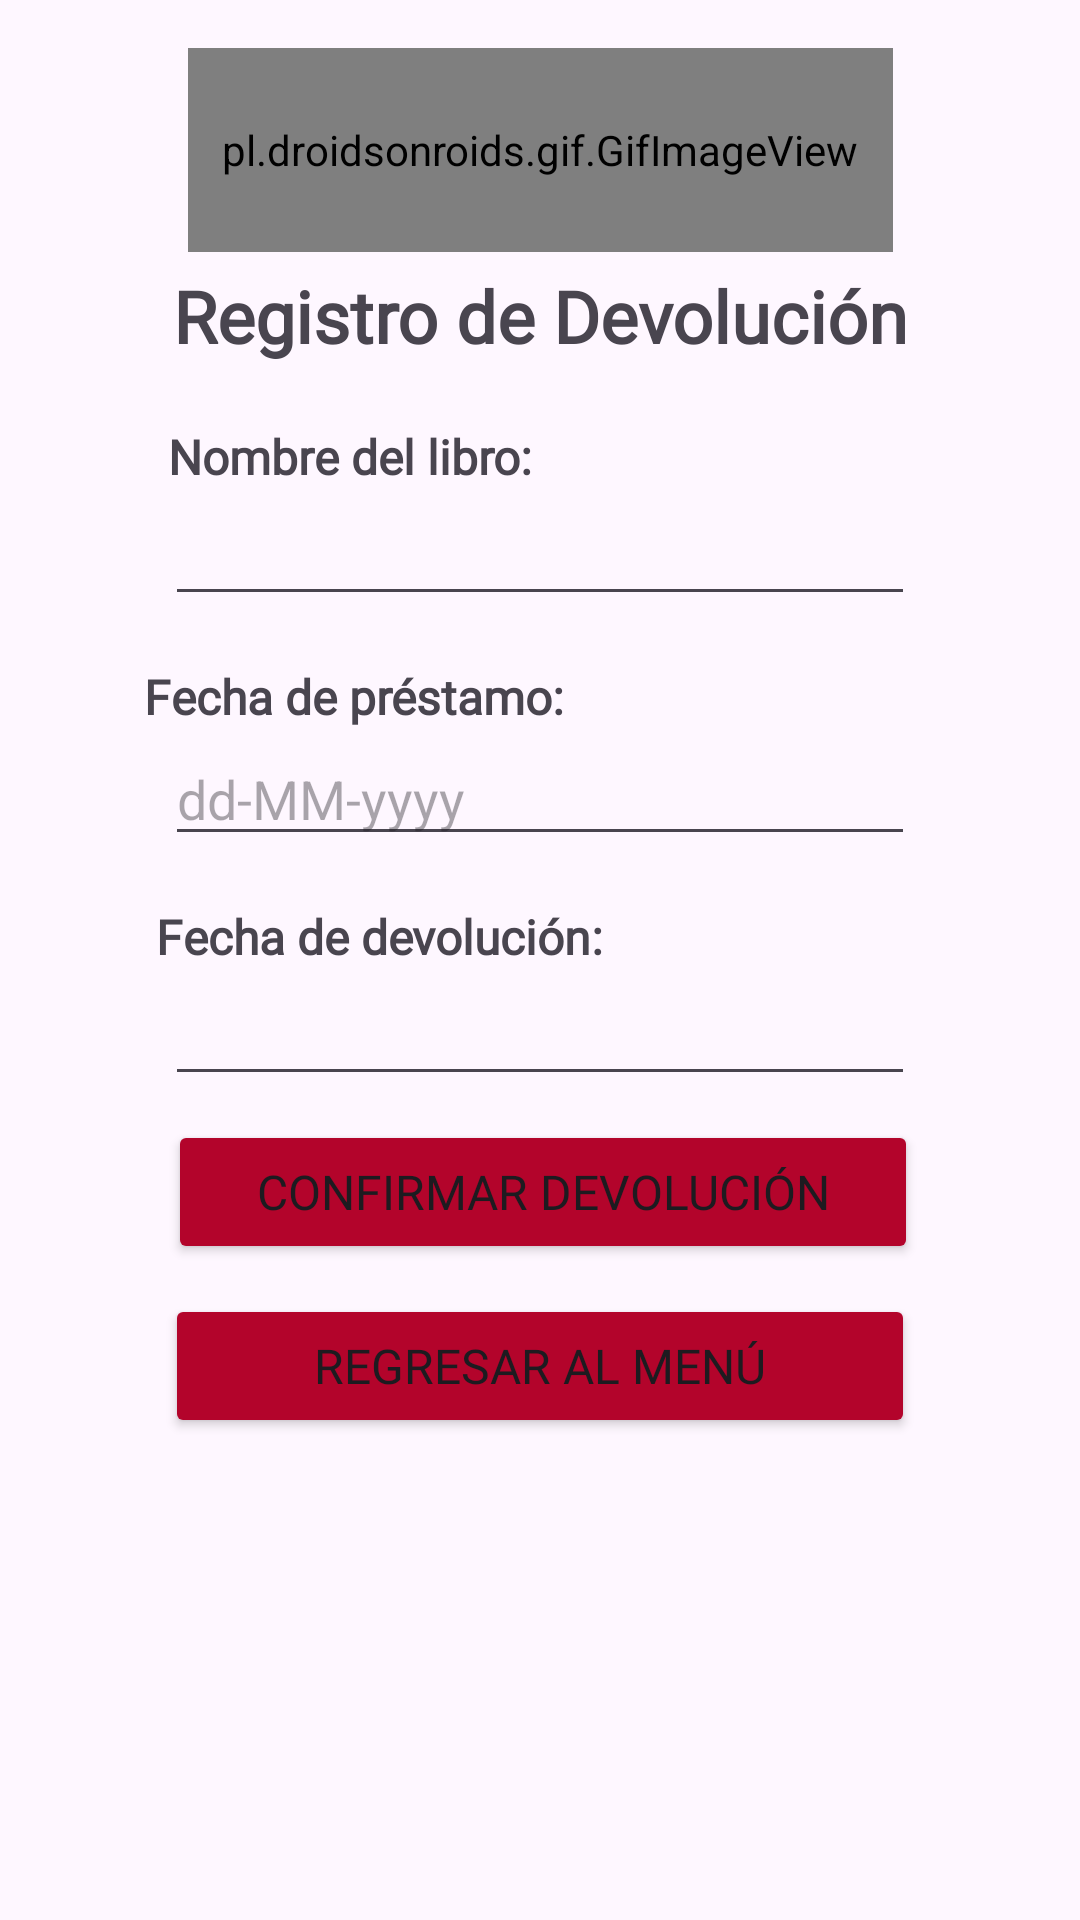

Layout XML and referenced resources for this Android screen:
<!-- AndroidManifest.xml: application theme Theme.ProyectoBiblioteca -->
<!-- res/layout/solicituddevolucion.xml -->
<?xml version="1.0" encoding="utf-8"?>
<ScrollView xmlns:android="http://schemas.android.com/apk/res/android"
    xmlns:app="http://schemas.android.com/apk/res-auto"
    xmlns:tools="http://schemas.android.com/tools"
    android:layout_width="match_parent"
    android:layout_height="match_parent">

    <androidx.constraintlayout.widget.ConstraintLayout
        android:layout_width="match_parent"
        android:layout_height="match_parent"
        tools:context=".DevolucionActivity"
        tools:ignore="ScrollViewSize">

        <pl.droidsonroids.gif.GifImageView
            android:id="@+id/ImageView"

            android:layout_width="235dp"
            android:layout_height="68dp"
            android:layout_marginTop="16dp"
            android:src="@drawable/devolver"
            app:layout_constraintEnd_toEndOf="parent"
            app:layout_constraintStart_toStartOf="parent"
            app:layout_constraintTop_toTopOf="parent"
            app:srcCompat="@drawable/libro1"
            tools:ignore="HardcodedText" />



        <TextView
            android:id="@+id/labelRegistro"
            android:layout_width="wrap_content"
            android:layout_height="wrap_content"
            android:layout_marginTop="5dp"
            android:fontFamily="@font/avenirregular"
            android:text="@string/registro_de_devolucion"
            android:textAlignment="center"
            android:textSize="24sp"
            android:textStyle="bold"
            app:layout_constraintEnd_toEndOf="parent"
            app:layout_constraintStart_toStartOf="parent"
            app:layout_constraintTop_toBottomOf="@+id/ImageView"
            tools:ignore="MissingConstraints"
            tools:layout_editor_absoluteX="0dp" />

        <TextView
            android:id="@+id/NombreLibro"
            android:layout_width="250dp"
            android:layout_height="wrap_content"
            android:layout_marginStart="56dp"

            android:layout_marginTop="20dp"
            android:fontFamily="@font/avenirregular"
            android:text="@string/nombre_del_libro"
            android:textSize="16sp"
            android:textStyle="bold"
            app:layout_constraintStart_toStartOf="parent"
            app:layout_constraintTop_toBottomOf="@+id/labelRegistro" />

        <EditText
            android:id="@+id/editNombreLibro"
            android:layout_width="250dp"
            android:layout_height="wrap_content"
            android:layout_marginLeft="25dp"
            android:layout_marginTop="1dp"
            android:layout_marginRight="25dp"
            android:contentDescription="@string/ingrese_libro"
            android:ems="10"
            android:inputType="text"
            app:layout_constraintEnd_toEndOf="parent"
            app:layout_constraintStart_toStartOf="parent"
            app:layout_constraintTop_toBottomOf="@+id/NombreLibro"
            tools:ignore="Autofill,EditableContentDescCheck,LabelFor,TouchTargetSizeCheck" />

        <TextView
            android:id="@+id/FechaPrestamo"
            android:layout_width="250dp"
            android:layout_height="wrap_content"
            android:layout_marginStart="48dp"
            android:layout_marginTop="16dp"
            android:fontFamily="@font/avenirregular"

            android:text="@string/fecha_de_prestamo"
            android:textSize="16sp"
            android:textStyle="bold"
            app:layout_constraintStart_toStartOf="parent"
            app:layout_constraintTop_toBottomOf="@+id/editNombreLibro" />

        <EditText
            android:id="@+id/editFechaPrestamo"
            android:layout_width="250dp"
            android:layout_height="wrap_content"
            android:layout_marginLeft="25dp"
            android:layout_marginTop="1dp"
            android:layout_marginRight="25dp"
            android:contentDescription="Ingrese FechaP"
            android:ems="10"
            android:hint="@string/formato_fecha"
            android:inputType="text"
            app:layout_constraintEnd_toEndOf="parent"
            app:layout_constraintStart_toStartOf="parent"
            app:layout_constraintTop_toBottomOf="@+id/FechaPrestamo"
            tools:ignore="Autofill,EditableContentDescCheck,HardcodedText,LabelFor,TouchTargetSizeCheck" />

        <TextView
            android:id="@+id/FechaDevolucion"
            android:layout_width="250dp"
            android:layout_height="wrap_content"
            android:layout_marginStart="52dp"
            android:layout_marginTop="16dp"
            android:fontFamily="@font/avenirregular"

            android:text="@string/fecha_de_devolucion"
            android:textSize="16sp"
            android:textStyle="bold"
            app:layout_constraintStart_toStartOf="parent"
            app:layout_constraintTop_toBottomOf="@+id/editFechaPrestamo" />

        <EditText
            android:id="@+id/editFechaDevolucion"
            android:layout_width="250dp"
            android:layout_height="wrap_content"
            android:layout_marginLeft="25dp"
            android:layout_marginTop="1dp"
            android:layout_marginRight="25dp"
            android:contentDescription="Ingrese FechaD"
            android:ems="10"
            android:inputType="text"
            app:layout_constraintEnd_toEndOf="parent"
            app:layout_constraintStart_toStartOf="parent"
            app:layout_constraintTop_toBottomOf="@+id/FechaDevolucion"
            tools:ignore="Autofill,EditableContentDescCheck,HardcodedText,LabelFor,TouchTargetSizeCheck" />

        <Button
            android:id="@+id/Botonconfirm"
            android:layout_width="250dp"
            android:layout_height="0dp"
            android:layout_marginStart="56dp"
            android:layout_marginTop="8dp"
            android:backgroundTint="#b3042b"
            android:fontFamily="@font/avenirregular"
            android:text="@string/confirmar_devolucion"
            android:textSize="16dp"
            app:layout_constraintEnd_toEndOf="parent"
            app:layout_constraintHorizontal_bias="0.0"
            app:layout_constraintStart_toStartOf="parent"
            app:layout_constraintTop_toBottomOf="@+id/editFechaDevolucion" />

        <Button
            android:id="@+id/BotonRegresar"
            android:layout_width="250dp"
            android:layout_height="0dp"
            android:layout_marginTop="10dp"
            android:backgroundTint="#b3042b"
            android:fontFamily="@font/avenirregular"
            android:text="@string/regresar_al_menu"
            android:textSize="16dp"
            app:layout_constraintEnd_toEndOf="parent"
            app:layout_constraintStart_toStartOf="parent"
            app:layout_constraintTop_toBottomOf="@+id/Botonconfirm" />

    </androidx.constraintlayout.widget.ConstraintLayout>
</ScrollView>
<!-- resources referenced by this layout -->
<resources>
  <!-- drawable libro1: png bitmap (drawable, 8513 bytes) -->
  <string name="confirmar_devolucion">Confirmar devolución</string>
  <string name="fecha_de_devolucion">Fecha de devolución:</string>
  <string name="fecha_de_prestamo">Fecha de préstamo:</string>
  <string name="formato_fecha">dd-MM-yyyy</string>
  <string name="ingrese_libro">Ingrese Libro</string>
  <string name="nombre_del_libro">Nombre del libro:</string>
  <string name="registro_de_devolucion">Registro de Devolución</string>
  <string name="regresar_al_menu">Regresar al menú</string>
  <style name="Theme.ProyectoBiblioteca" parent="Base.Theme.ProyectoBiblioteca" />
  <style name="Base.Theme.ProyectoBiblioteca" parent="Theme.Material3.DayNight.NoActionBar">
          
          
      </style>
</resources>
